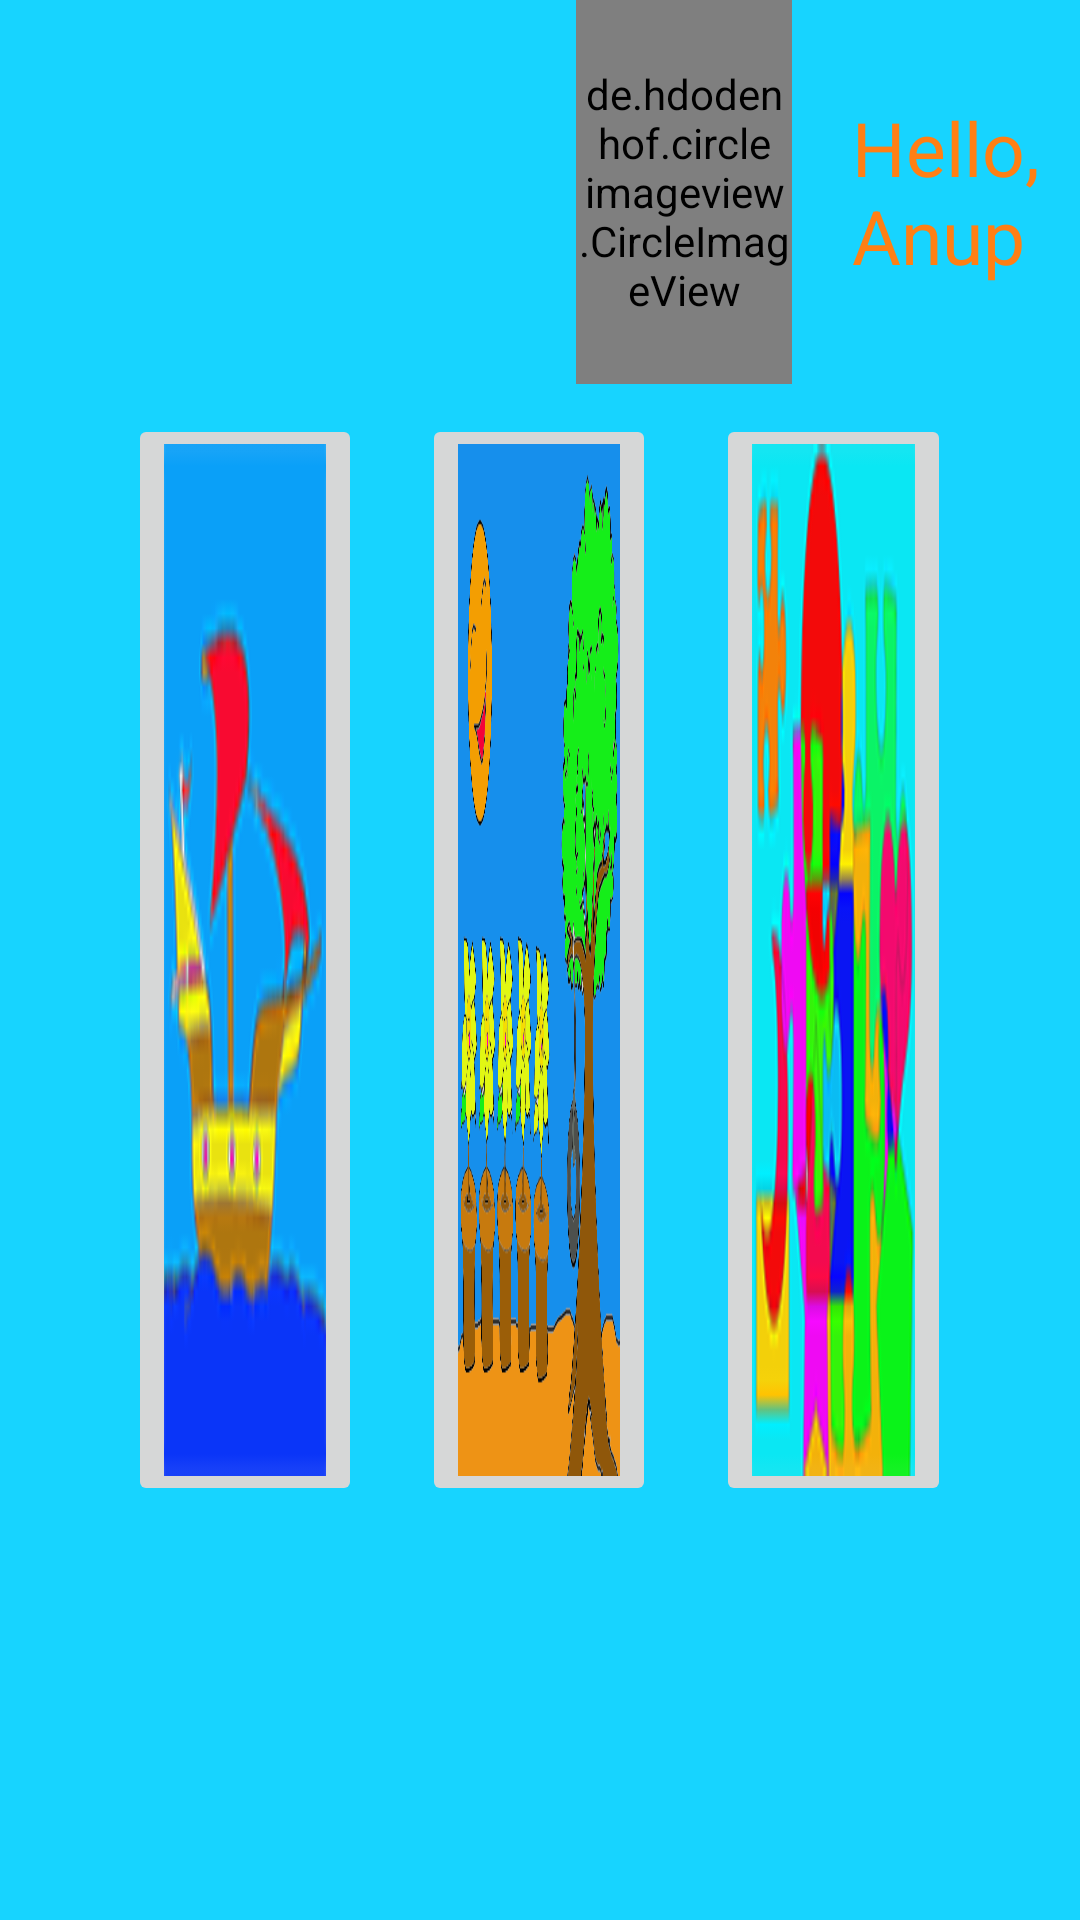

Write the Android layout XML for this screen, with the resource values it uses.
<!-- AndroidManifest.xml: application theme AppTheme -->
<!-- res/layout/activity_select_book.xml -->
<?xml version="1.0" encoding="utf-8"?>

<LinearLayout xmlns:android="http://schemas.android.com/apk/res/android"
    android:orientation="vertical" android:layout_width="match_parent"
    android:layout_height="match_parent"
    android:background="#17d4ff"
    android:id="@+id/colorDash">

    <LinearLayout
        android:orientation="horizontal"
        android:layout_width="fill_parent"
        android:layout_height="0dp"
        android:layout_weight="1">

        <Space
            android:layout_width="0dp"
            android:layout_height="fill_parent"
            android:layout_weight="2" />

        <de.hdodenhof.circleimageview.CircleImageView
            android:layout_width="0dp"
            android:layout_height="match_parent"
            android:id="@+id/childphoto_color"
            android:layout_weight="0.75" />

        <FrameLayout
            android:layout_width="0dp"
            android:layout_height="fill_parent"
            android:layout_weight="1">

            <TextView
                android:layout_width="wrap_content"
                android:layout_height="wrap_content"
                android:textAppearance="?android:attr/textAppearanceMedium"
                android:text="Hello, Anup"
                android:id="@+id/childname_color"
                android:layout_gravity="center_vertical"
                android:textColor="#ff7f14"
                android:textSize="25dp"
                android:layout_marginLeft="20dp" />
        </FrameLayout>

    </LinearLayout>

    <LinearLayout
        android:orientation="horizontal"
        android:layout_width="fill_parent"
        android:layout_height="0dp"
        android:layout_weight="3">

        <FrameLayout
            android:layout_width="0dp"
            android:layout_height="fill_parent"
            android:layout_weight="1">

        </FrameLayout>

        <FrameLayout
            android:layout_width="0dp"
            android:layout_height="match_parent"
            android:layout_weight="3">

            <ImageButton
                android:layout_width="fill_parent"
                android:layout_height="fill_parent"
                android:id="@+id/imageButton4"
                android:layout_gravity="center"
                android:layout_margin="10dp"
                android:src="@drawable/colorbookpic1"
                android:scaleType="fitXY"
                android:onClick="colorOneClicked" />
        </FrameLayout>

        <FrameLayout
            android:layout_width="0dp"
            android:layout_height="match_parent"
            android:layout_weight="3">

            <ImageButton
                android:layout_width="fill_parent"
                android:layout_height="fill_parent"
                android:id="@+id/imageButton5"
                android:layout_gravity="center"
                android:layout_margin="10dp"
                android:src="@drawable/colorbookpic2"
                android:scaleType="fitXY"
                android:onClick="colorTwoClicked" />
        </FrameLayout>

        <FrameLayout
            android:layout_width="0dp"
            android:layout_height="match_parent"
            android:layout_weight="3">

            <ImageButton
                android:layout_width="fill_parent"
                android:layout_height="fill_parent"
                android:id="@+id/imageButton6"
                android:layout_gravity="center"
                android:layout_margin="10dp"
                android:src="@drawable/colorbookpic3"
                android:scaleType="fitXY"
                android:onClick="colorThreeClicked" />
        </FrameLayout>

        <FrameLayout
            android:layout_width="0dp"
            android:layout_height="match_parent"
            android:layout_weight="1">

        </FrameLayout>
    </LinearLayout>

    <LinearLayout
        android:orientation="horizontal"
        android:layout_width="fill_parent"
        android:layout_height="0dp"
        android:layout_weight="1">

        <FrameLayout
            android:layout_width="0dp"
            android:layout_height="fill_parent"
            android:layout_weight="1"></FrameLayout>

        <FrameLayout
            android:layout_width="0dp"
            android:layout_height="fill_parent"
            android:layout_weight="3">

        </FrameLayout>

        <FrameLayout
            android:layout_width="0dp"
            android:layout_height="fill_parent"
            android:layout_weight="3">

        </FrameLayout>

        <FrameLayout
            android:layout_width="0dp"
            android:layout_height="fill_parent"
            android:layout_weight="3">

        </FrameLayout>

        <FrameLayout
            android:layout_width="0dp"
            android:layout_height="fill_parent"
            android:layout_weight="1"></FrameLayout>
    </LinearLayout>

</LinearLayout>
<!-- resources referenced by this layout -->
<resources>
  <!-- drawable colorbookpic1: png bitmap (drawable, 25957 bytes) -->
  <!-- drawable colorbookpic2: png bitmap (drawable, 144832 bytes) -->
  <!-- drawable colorbookpic3: png bitmap (drawable, 31115 bytes) -->
  <style name="AppTheme" parent="Theme.AppCompat.Light.DarkActionBar">
          
      </style>
</resources>
